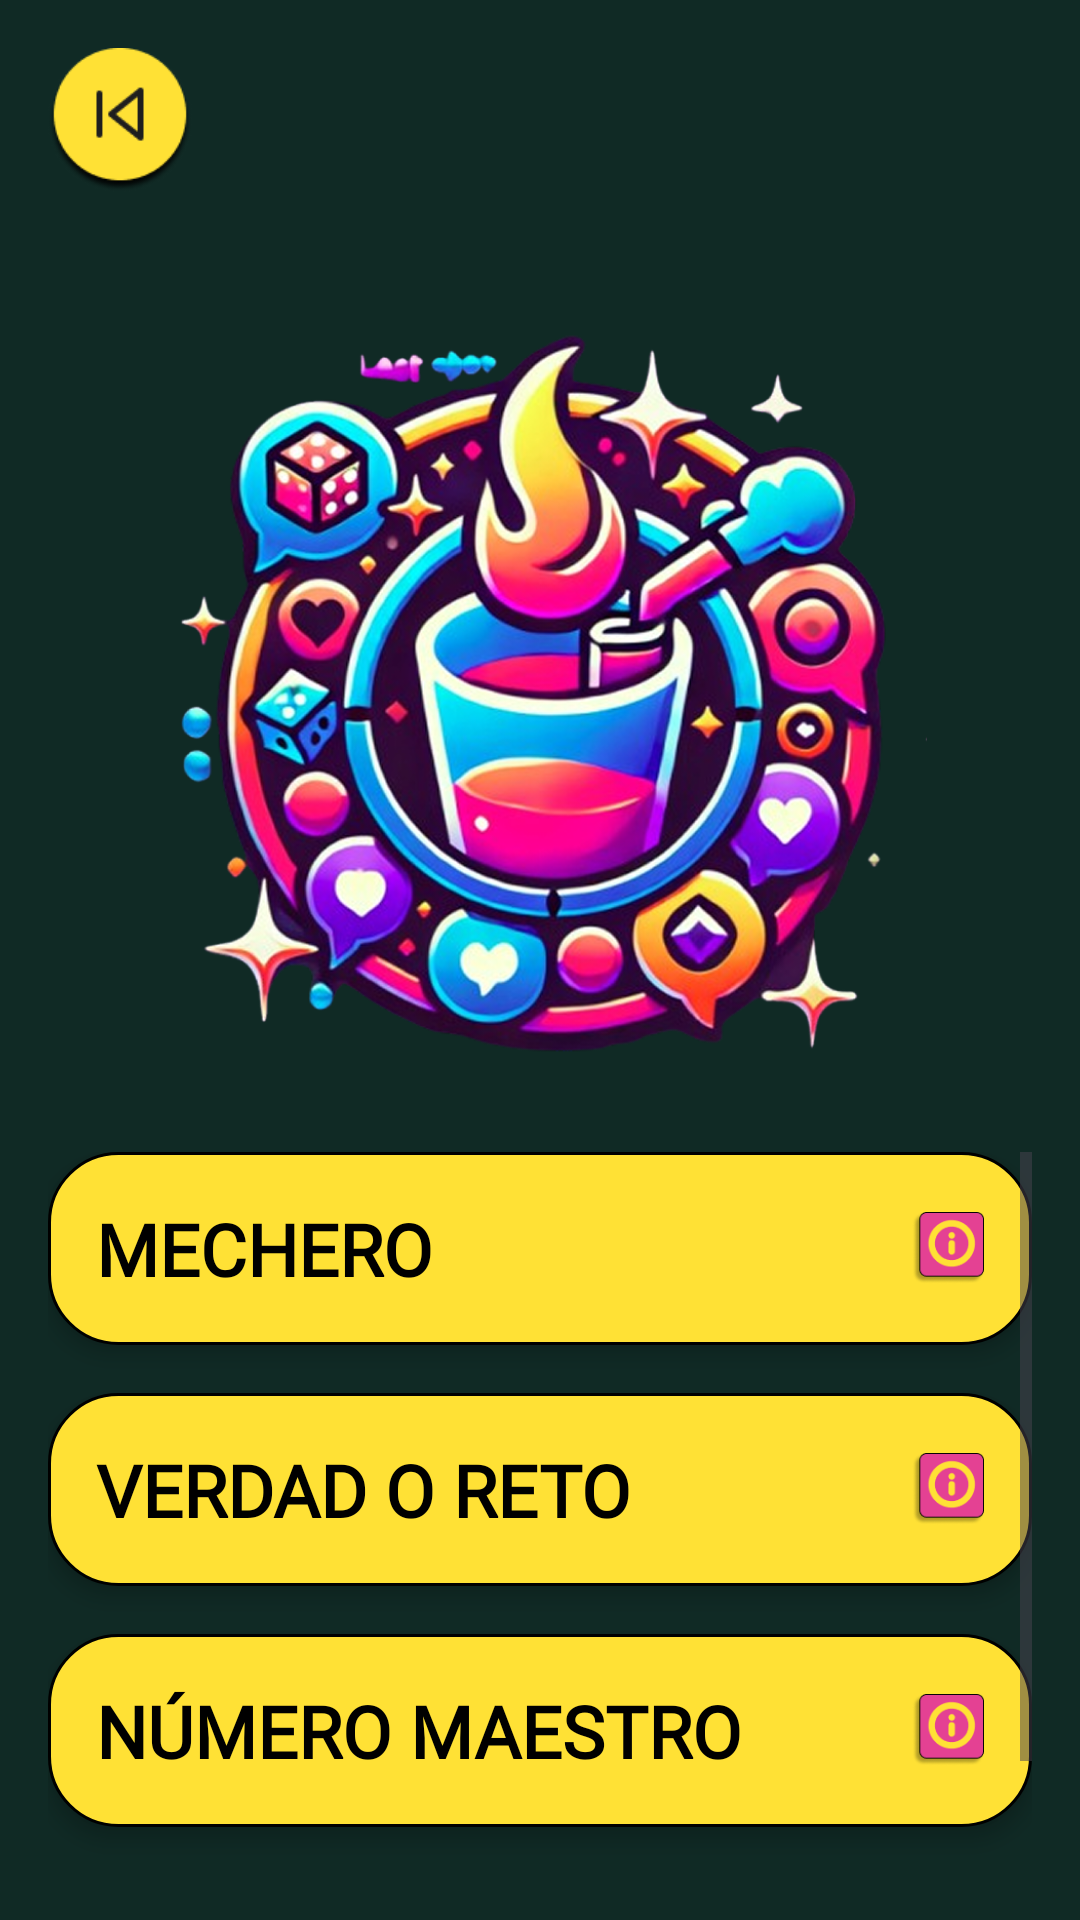

Produce the Android XML layout that renders to this screen, including the resource entries it uses.
<!-- AndroidManifest.xml: application theme Theme.Proyecto_Last_Shot -->
<!-- res/layout/pagina_juegos.xml -->
<?xml version="1.0" encoding="utf-8"?>
<androidx.constraintlayout.widget.ConstraintLayout xmlns:android="http://schemas.android.com/apk/res/android"
    xmlns:tools="http://schemas.android.com/tools"
    android:layout_width="match_parent"
    android:layout_height="match_parent"
    xmlns:app="http://schemas.android.com/apk/res-auto"
    android:background="#102A25"
    tools:context=".PaginaJuegos">

    
    <ImageView
        android:id="@+id/btn_back"
        android:layout_width="48dp"
        android:layout_height="48dp"
        android:layout_margin="16dp"
        android:contentDescription="Botón de retroceso"
        android:src="@mipmap/button_back"
        app:layout_constraintTop_toTopOf="parent"
        app:layout_constraintStart_toStartOf="parent" />

    
    <ImageView
        android:id="@+id/logo"
        android:layout_width="292dp"
        android:layout_height="288dp"
        android:layout_marginTop="16dp"
        android:contentDescription="Logo de la app"
        android:src="@mipmap/image_logo_app"
        app:layout_constraintDimensionRatio="1:1"
        app:layout_constraintEnd_toEndOf="parent"
        app:layout_constraintHeight_default="percent"
        app:layout_constraintHeight_percent="0.3"
        app:layout_constraintStart_toStartOf="parent"
        app:layout_constraintTop_toBottomOf="@id/btn_back"
        app:layout_constraintWidth_percent="0.5" />

    
    <ScrollView
        android:id="@+id/scroll_buttons"
        android:layout_width="0dp"
        android:layout_height="0dp"
        android:background="#102A25"
        app:layout_constraintTop_toBottomOf="@id/logo"
        app:layout_constraintBottom_toBottomOf="parent"
        app:layout_constraintStart_toStartOf="parent"
        app:layout_constraintEnd_toEndOf="parent"
        android:padding="16dp">

        <LinearLayout
            android:layout_width="match_parent"
            android:layout_height="wrap_content"
            android:orientation="vertical">

            
            <LinearLayout
                android:id="@+id/btn_mechero"
                android:layout_width="match_parent"
                android:layout_height="wrap_content"
                android:background="@drawable/yellow"
                android:padding="16dp"
                android:orientation="horizontal"
                android:elevation="4dp"
                android:layout_marginBottom="16dp"
                android:gravity="center_vertical">

                <TextView
                    android:layout_width="0dp"
                    android:layout_height="wrap_content"
                    android:layout_weight="1"
                    android:text="MECHERO"
                    android:fontFamily="@font/jersey_10"
                    android:textSize="24sp"
                    android:textColor="#000000"
                    android:textStyle="bold" />

                <ImageView
                    android:layout_width="24dp"
                    android:layout_height="24dp"
                    android:id="@+id/infoMechero"
                    android:src="@mipmap/info" />
            </LinearLayout>

            <LinearLayout
                android:id="@+id/btn_verdad_reto"
                android:layout_width="match_parent"
                android:layout_height="wrap_content"
                android:background="@drawable/yellow"
                android:padding="16dp"
                android:orientation="horizontal"
                android:elevation="4dp"
                android:layout_marginBottom="16dp"
                android:gravity="center_vertical">

                <TextView
                    android:layout_width="0dp"
                    android:layout_height="wrap_content"
                    android:layout_weight="1"
                    android:text="VERDAD O RETO"
                    android:fontFamily="@font/jersey_10"
                    android:textSize="24sp"
                    android:textColor="#000000"
                    android:textStyle="bold" />

                <ImageView
                    android:layout_width="24dp"
                    android:layout_height="24dp"
                    android:id="@+id/infoVerdadReto"
                    android:src="@mipmap/info" />
            </LinearLayout>

            <LinearLayout
                android:id="@+id/btn_numero_maestro"
                android:layout_width="match_parent"
                android:layout_height="wrap_content"
                android:background="@drawable/yellow"
                android:padding="16dp"
                android:orientation="horizontal"
                android:elevation="4dp"
                android:layout_marginBottom="16dp"
                android:gravity="center_vertical">

                <TextView
                    android:layout_width="0dp"
                    android:layout_height="wrap_content"
                    android:layout_weight="1"
                    android:text="NÚMERO MAESTRO"
                    android:fontFamily="@font/jersey_10"
                    android:textSize="24sp"
                    android:textColor="#000000"
                    android:textStyle="bold" />

                <ImageView
                    android:layout_width="24dp"
                    android:layout_height="24dp"
                    android:id="@+id/infoNumero"
                    android:src="@mipmap/info" />
            </LinearLayout>

            <LinearLayout
                android:id="@+id/btn_juego_random"
                android:layout_width="match_parent"
                android:layout_height="wrap_content"
                android:background="@drawable/yellow"
                android:padding="16dp"
                android:orientation="horizontal"
                android:elevation="4dp"
                android:gravity="center_vertical">

                <TextView
                    android:layout_width="0dp"
                    android:layout_height="wrap_content"
                    android:layout_weight="1"
                    android:text="JUEGO RANDOM"
                    android:fontFamily="@font/jersey_10"
                    android:textSize="24sp"
                    android:textColor="#000000"
                    android:textStyle="bold" />

                <ImageView
                    android:id="@+id/infoRandom"
                    android:layout_width="24dp"
                    android:layout_height="24dp"
                    android:src="@mipmap/info" />
            </LinearLayout>

        </LinearLayout>
    </ScrollView>

</androidx.constraintlayout.widget.ConstraintLayout>
<!-- resources referenced by this layout -->
<resources>
  <!-- drawable yellow (drawable) -->
  <?xml version="1.0" encoding="UTF-8"?>
  <shape xmlns:android="http://schemas.android.com/apk/res/android">
      <solid
          android:color="#FFE135"
          />
      <stroke
          android:color="#000000"
          android:width="1dp"
          />
      <corners
          android:radius="23dp"
          />
  </shape>
  <!-- mipmap button_back: png bitmap (mipmap-hdpi, 5493 bytes) -->
  <!-- mipmap image_logo_app: png bitmap (mipmap-hdpi, 768156 bytes) -->
  <!-- mipmap info: png bitmap (mipmap-hdpi, 3451 bytes) -->
  <style name="Theme.Proyecto_Last_Shot" parent="Base.Theme.Proyecto_Last_Shot" />
  <style name="Base.Theme.Proyecto_Last_Shot" parent="Theme.Material3.DayNight.NoActionBar">
          
          
      </style>
</resources>
